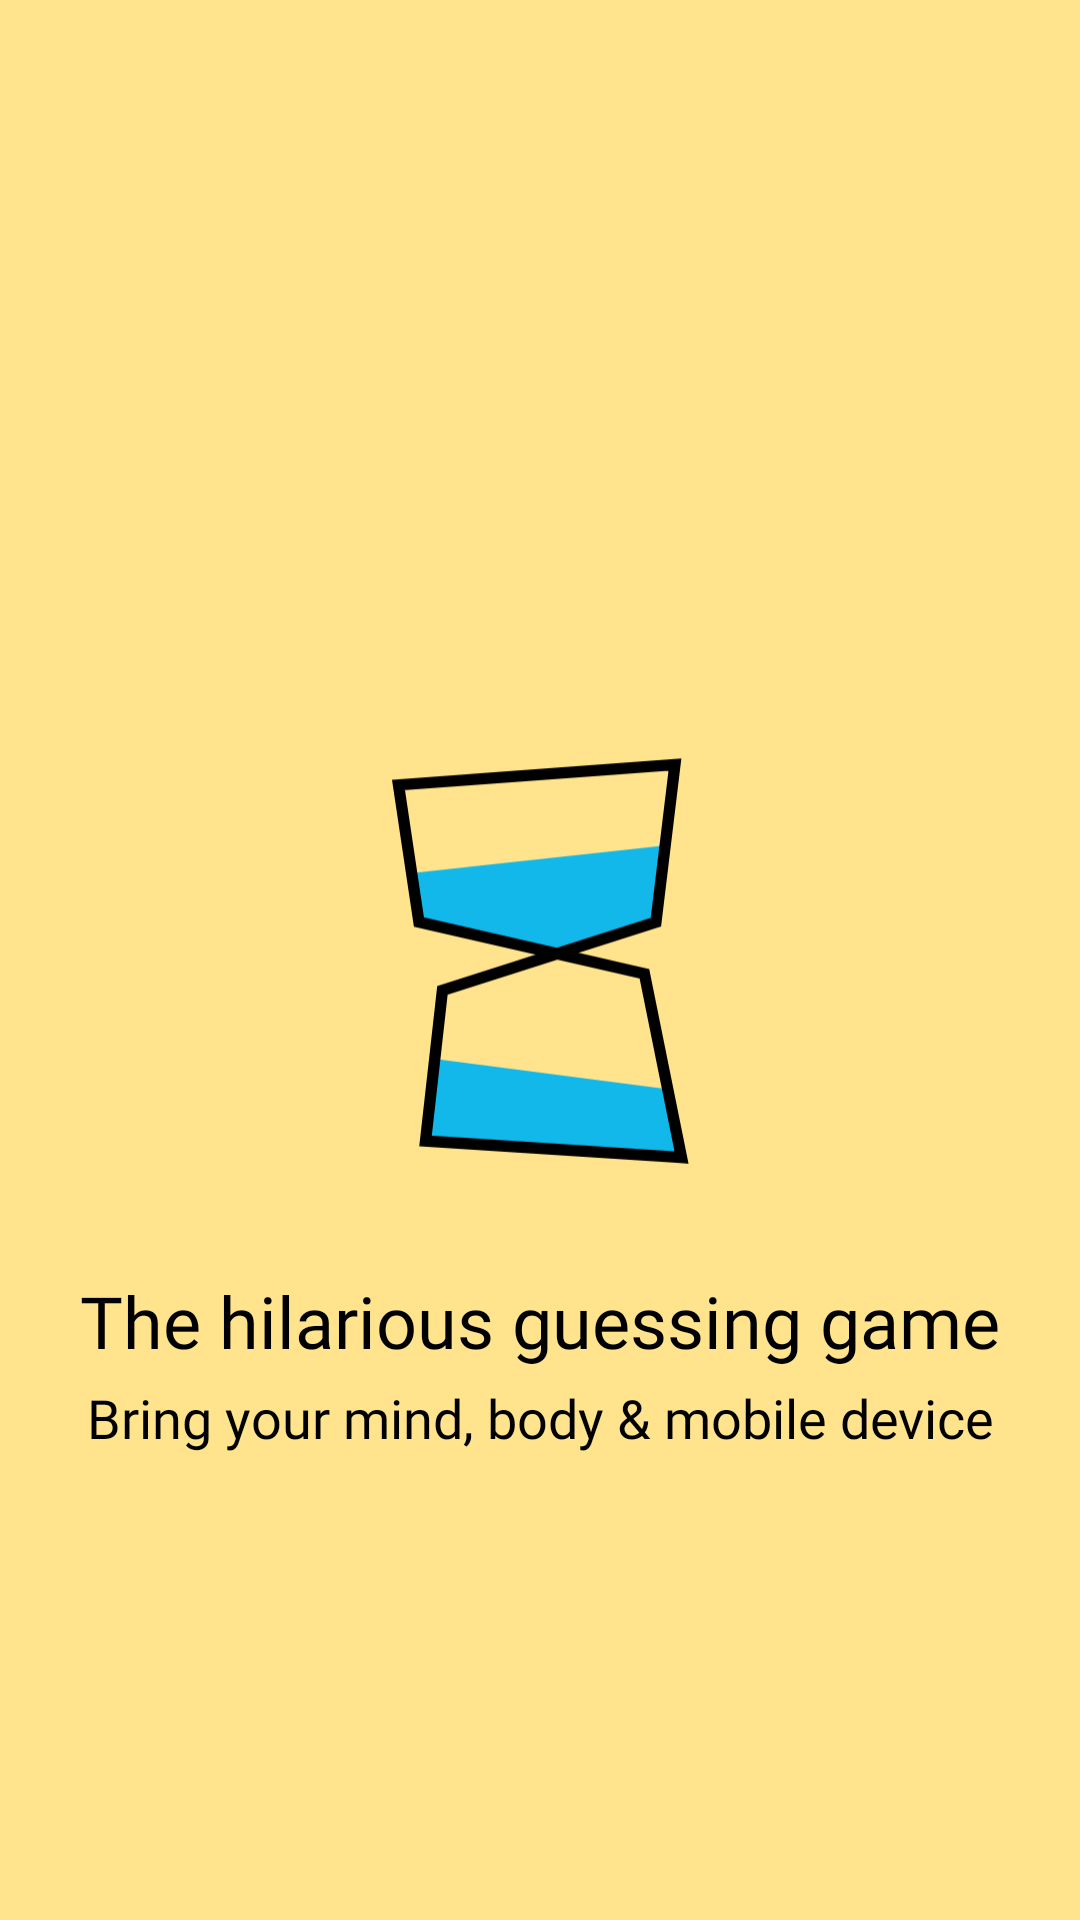

This screen was rendered from an Android layout file. Write that file and the resources it references.
<!-- AndroidManifest.xml: application theme AppTheme -->
<!-- res/layout/welcome_carousel_item1.xml -->
<?xml version="1.0" encoding="utf-8"?>
<androidx.constraintlayout.widget.ConstraintLayout xmlns:android="http://schemas.android.com/apk/res/android"
    xmlns:app="http://schemas.android.com/apk/res-auto"
    android:layout_width="match_parent"
    android:layout_height="match_parent"
    android:background="@color/colorPrimary">

    <ImageView
        android:id="@+id/image"
        android:layout_width="100dp"
        android:layout_height="144dp"
        android:src="@drawable/ic_hourglass_onboarding"
        app:layout_constraintBottom_toBottomOf="parent"
        app:layout_constraintEnd_toEndOf="parent"
        app:layout_constraintStart_toStartOf="parent"
        app:layout_constraintTop_toTopOf="parent" />

    <TextView
        android:id="@+id/title"
        style="@style/TextViewSubTitle"
        android:layout_width="wrap_content"
        android:layout_height="wrap_content"
        android:layout_marginTop="@dimen/medium_margin"
        android:gravity="center"
        android:text="@string/welcome_1_title"
        app:layout_constraintEnd_toEndOf="parent"
        app:layout_constraintStart_toStartOf="parent"
        app:layout_constraintTop_toBottomOf="@id/image" />

    <TextView
        android:id="@+id/description"
        style="@style/TextViewWelcomeDescription"
        android:layout_width="wrap_content"
        android:layout_height="wrap_content"
        android:layout_marginTop="@dimen/tiny_margin"
        android:maxLines="2"
        android:gravity="center"
        android:text="@string/welcome_1_description"
        app:layout_constraintEnd_toEndOf="parent"
        app:layout_constraintStart_toStartOf="parent"
        app:layout_constraintTop_toBottomOf="@id/title"
        />

</androidx.constraintlayout.widget.ConstraintLayout>
<!-- resources referenced by this layout -->
<resources>
  <color name="colorPrimary">@color/peach</color>
  <dimen name="medium_margin">32dp</dimen>
  <dimen name="tiny_margin">4dp</dimen>
  <string name="welcome_1_description">Bring your mind, body &amp; mobile device</string>
  <string name="welcome_1_title">The hilarious guessing game</string>
  <style name="TextViewSubTitle" parent="DefaultTextViewStyle">
          <item name="fontFamily">@font/poppins_medium</item>
          <item name="android:textSize">@dimen/medium_text_size</item>
      </style>
  <style name="TextViewWelcomeDescription" parent="DefaultTextViewStyle">
          <item name="fontFamily">@font/poppins_light</item>
          <item name="android:textSize">@dimen/text_size_18</item>
      </style>
  <style name="AppTheme" parent="Theme.MaterialComponents.Light.DarkActionBar">
          <item name="colorPrimary">@color/colorPrimary</item>
          <item name="colorPrimaryDark">@color/colorPrimaryDark</item>
          <item name="colorAccent">@color/colorAccent</item>
  
          <item name="textInputStyle">@style/Widget.App.TextInputLayout</item>
      </style>
  <color name="peach">#FFE48D</color>
  <style name="DefaultTextViewStyle" parent="android:Widget.TextView">
          <item name="android:fontFamily">@font/roboto_light</item>
          <item name="fontFamily">@font/roboto_light</item>
          <item name="android:textColor">@color/black</item>
      </style>
  <dimen name="medium_text_size">24sp</dimen>
  <dimen name="text_size_18">18sp</dimen>
  <color name="colorPrimaryDark">@color/peach</color>
  <color name="colorAccent">@color/hawaii_blue</color>
  <style name="Widget.App.TextInputLayout" parent="Widget.MaterialComponents.TextInputLayout.OutlinedBox">
          <item name="materialThemeOverlay">@style/ThemeOverlay.App.TextInputLayout</item>
          <item name="shapeAppearance">@style/ShapeAppearance.App.SmallComponent</item>
          <item name="hintTextColor">?attr/colorOnSurface</item>
      </style>
  <color name="black">#000000</color>
  <color name="hawaii_blue">#11B8E9</color>
  <style name="ThemeOverlay.App.TextInputLayout" parent="">
          <item name="colorPrimary">@color/colorPrimaryDark</item>
          <item name="colorOnSurface">@color/black</item>
          <item name="textAppearanceSubtitle1">@style/TextAppearance.App.Subtitle1</item>
          <item name="textAppearanceCaption">@style/TextAppearance.App.Caption</item>
          <item name="editTextStyle">@style/DefaultEditTextStyle</item>
      </style>
  <style name="ShapeAppearance.App.SmallComponent" parent="ShapeAppearance.MaterialComponents.SmallComponent">
          <item name="cornerSize">4dp</item>
      </style>
  <style name="TextAppearance.App.Subtitle1" parent="TextAppearance.MaterialComponents.Subtitle1">
          <item name="fontFamily">@font/poppins_medium</item>
          <item name="android:fontFamily">@font/poppins_medium</item>
          <item name="android:textSize">@dimen/medium_text_size</item>
          <item name="android:color">@color/black</item>
  
      </style>
  <style name="TextAppearance.App.Caption" parent="TextAppearance.MaterialComponents.Caption">
          <item name="fontFamily">@font/poppins_light</item>
          <item name="android:fontFamily">@font/poppins_light</item>
          <item name="android:color">@color/black</item>
      </style>
  <style name="DefaultEditTextStyle" parent="Widget.MaterialComponents.TextInputLayout.OutlinedBox">
          <item name="android:fontFamily">@font/poppins_light</item>
          <item name="fontFamily">@font/poppins_light</item>
          <item name="android:textColor">@color/black</item>
      </style>
</resources>
